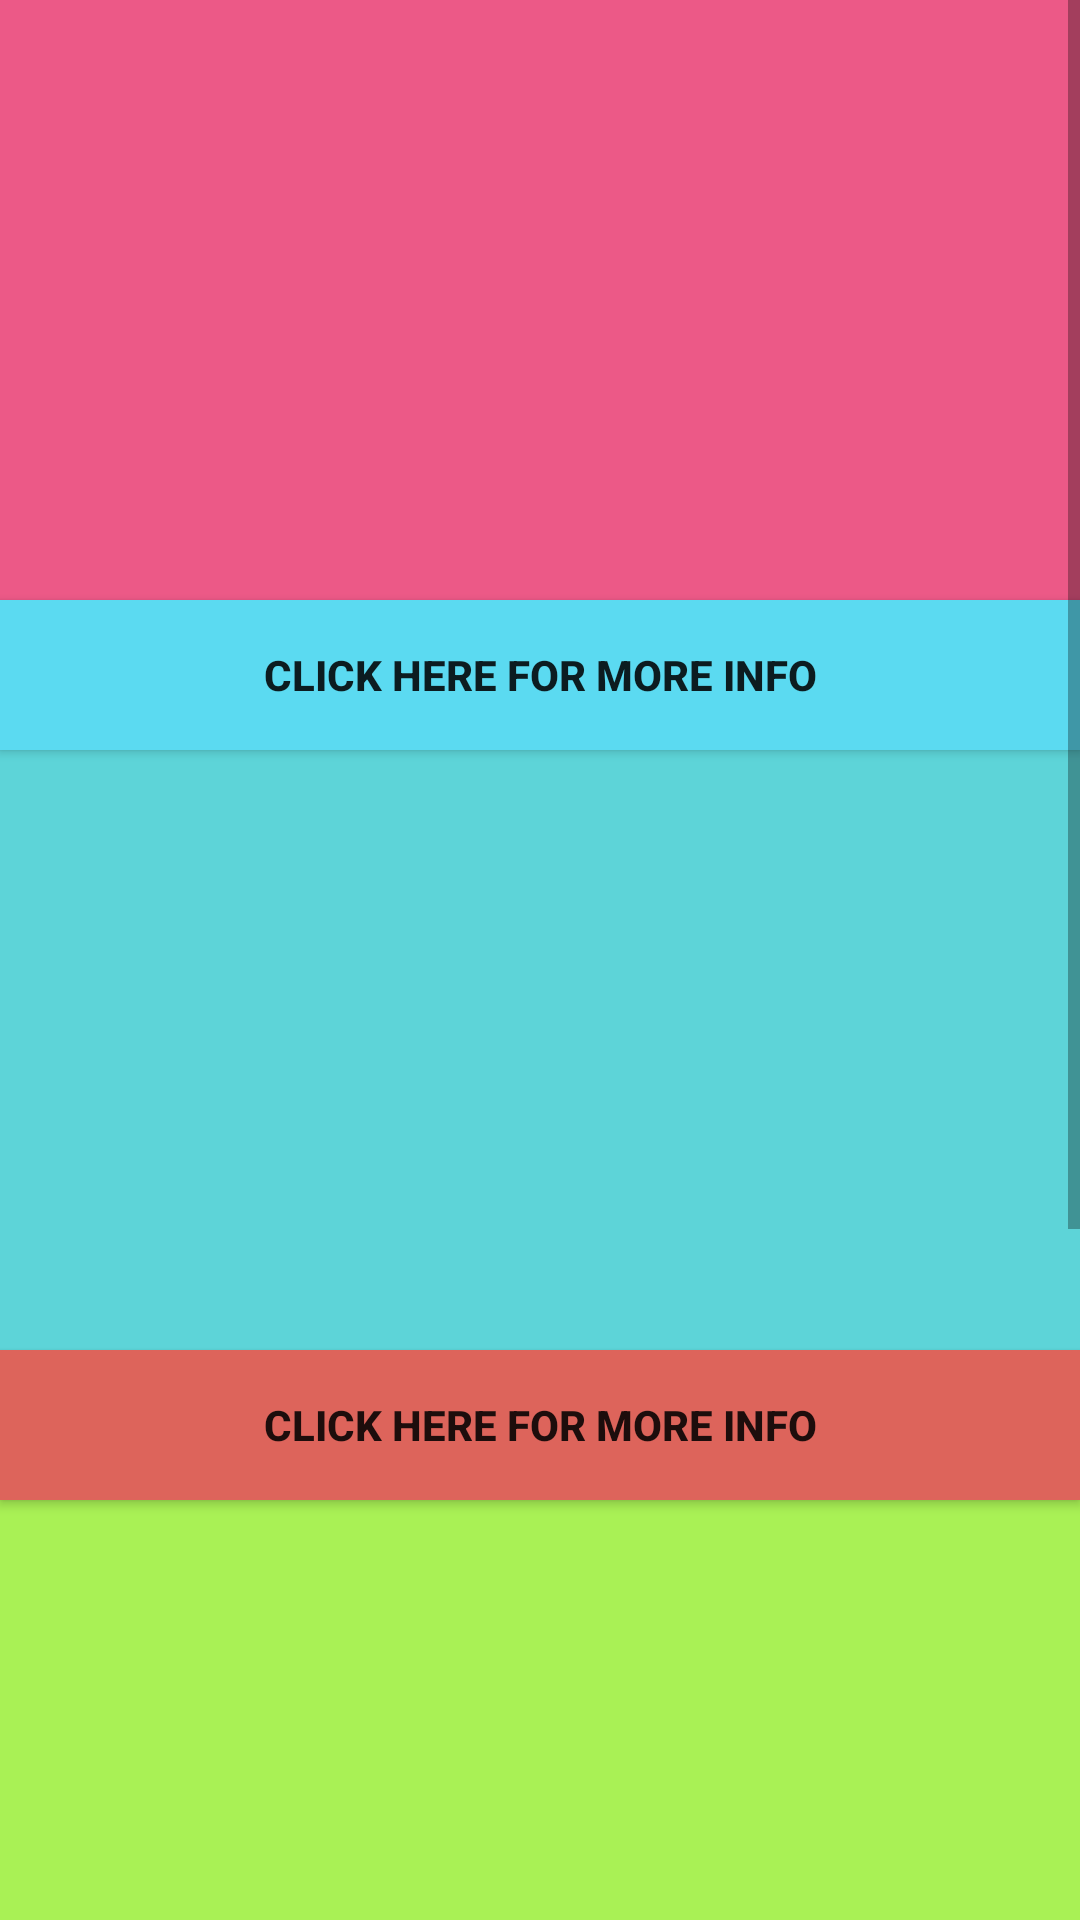

Layout XML and referenced resources for this Android screen:
<!-- AndroidManifest.xml: application theme Theme.My -->
<!-- res/layout/activity_news.xml -->
<?xml version="1.0" encoding="utf-8"?>
<androidx.constraintlayout.widget.ConstraintLayout
    xmlns:android="http://schemas.android.com/apk/res/android"
    xmlns:tools="http://schemas.android.com/tools"
    android:layout_width="match_parent"
    android:layout_height="match_parent"

    tools:context="com.example.CricScores.news">



    <ScrollView
        android:layout_width="match_parent"
        android:layout_height="match_parent">
        <LinearLayout
            android:orientation="vertical"
            android:layout_width="match_parent"
            android:layout_height="wrap_content">




            <TextView
                android:id="@+id/n1"

                android:textSize="35dp"
                android:textStyle="italic"
                android:textColor="@color/black"
                android:background="#EC5987"
                android:layout_width="match_parent"
                android:layout_height="200dp"/>


            <Button
                android:textStyle="bold"
                android:id="@+id/btnn1"
                android:layout_width="match_parent"
                android:layout_height="50dp"
                android:background="#5BDAF1"
                android:text="click here for more info" />

            <TextView
                android:textStyle="italic"
                android:textSize="35dp"

                android:id="@+id/n2"
                android:background="#5DD4D8"
                android:layout_width="match_parent"
                android:layout_height="200dp"/>


            <Button
                android:textStyle="bold"
                android:id="@+id/btnn2"
                android:layout_width="match_parent"
                android:layout_height="50dp"
                android:background="#DD645B"
                android:text="click here for more info" />

            <TextView
                android:textStyle="italic"
                android:textSize="35dp"

                android:id="@+id/n3"
                android:background="#A9F155"
                android:layout_width="match_parent"
                android:layout_height="200dp"/>

            <Button
                android:textStyle="bold"

                android:id="@+id/btnn3"
                android:background="#8BC34A"
                android:layout_width="match_parent"
                android:layout_height="50dp"
                android:text="click here for more info" />


            <TextView
                android:textSize="35dp"
                android:textStyle="italic"
                android:id="@+id/n4"
                android:background="#EFE751"
                android:layout_width="match_parent"
                android:layout_height="200dp"/>

            <Button
                android:textStyle="bold"

                android:id="@+id/btnn4"
                android:background="#981874"
                android:layout_width="match_parent"
                android:layout_height="50dp"
                android:text="click here for more info" />




        </LinearLayout>
    </ScrollView>
</androidx.constraintlayout.widget.ConstraintLayout>
<!-- resources referenced by this layout -->
<resources>
  <style name="Theme.My" parent="Theme.MaterialComponents.DayNight.DarkActionBar">
          
          <item name="colorPrimary">@color/purple_500</item>
          <item name="colorPrimaryVariant">@color/purple_700</item>
          <item name="colorOnPrimary">@color/white</item>
          
          <item name="colorSecondary">@color/teal_200</item>
          <item name="colorSecondaryVariant">@color/teal_700</item>
          <item name="colorOnSecondary">@color/black</item>
          
          <item name="android:statusBarColor" tools:targetApi="l">?attr/colorPrimaryVariant</item>
          
      </style>
  <!-- not gathered from this repository: default colours our renderer supplied (Android Studio template values) -->
  <color name="purple_500">#FF6200EE</color>
  <color name="purple_700">#FF3700B3</color>
  <color name="teal_200">#FF03DAC5</color>
  <color name="teal_700">#FF018786</color>
  <color name="black">#FF000000</color>
  <color name="white">#FFFFFFFF</color>
</resources>
